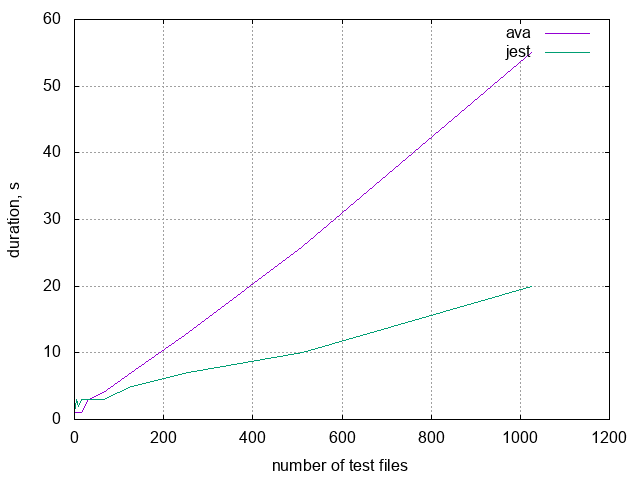

The data file committed next to this chart (first rows):
N, ava, jest
1, 1, 1
2, 1, 2
4, 1, 3
8, 1, 2
16, 1, 3
32, 3, 3
64, 4, 3
128, 7, 5
256, 13, 7
512, 26, 10
1024, 55, 20
